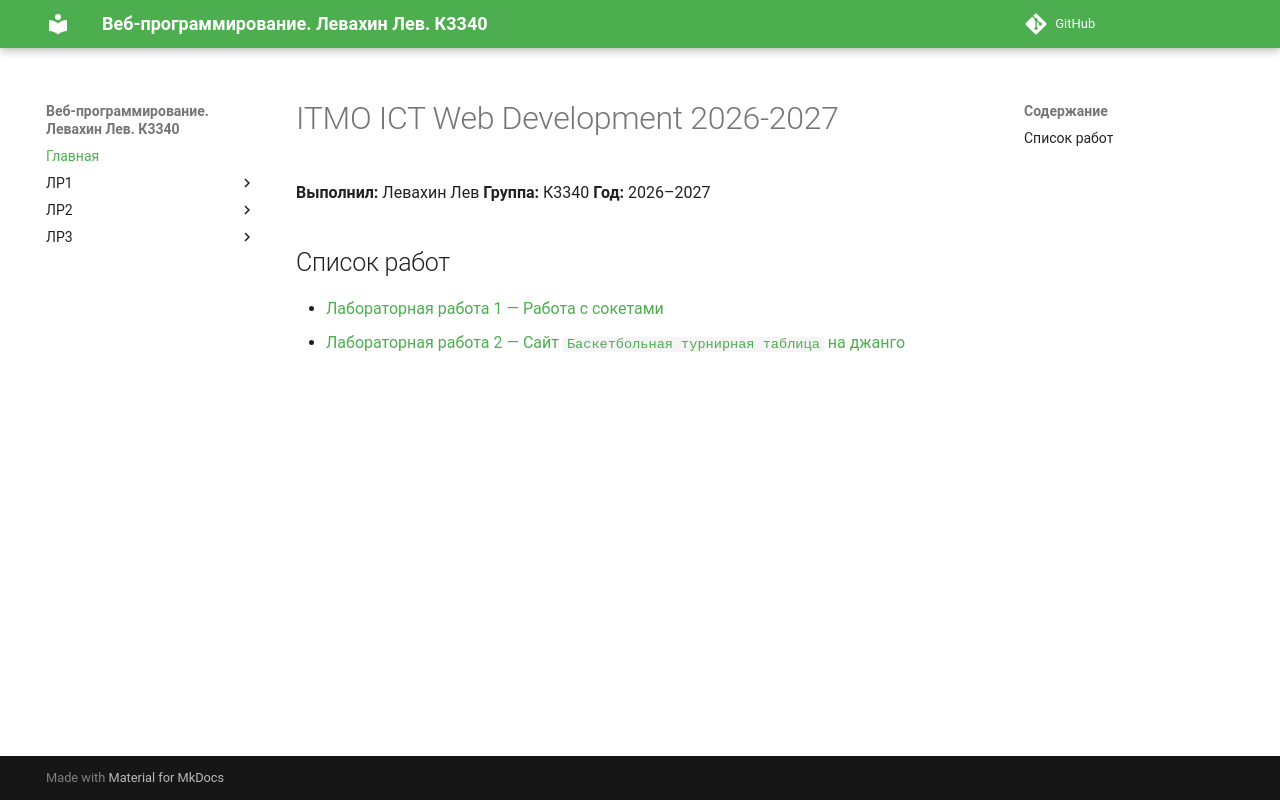

repository: leonardoWer/ITMO_ICT_WebDevelopment_2026-2027 · page: index.html · generator: mkdocs

# ITMO ICT Web Development 2026-2027

**Выполнил:** Левахин Лев
**Группа:** К3340
**Год:** 2026–2027

## Список работ

- [Лабораторная работа 1 — Работа с сокетами](lab1/report.md)
- [Лабораторная работа 2 — Сайт `Баскетбольная турнирная таблица` на джанго](lab2/report.md)
